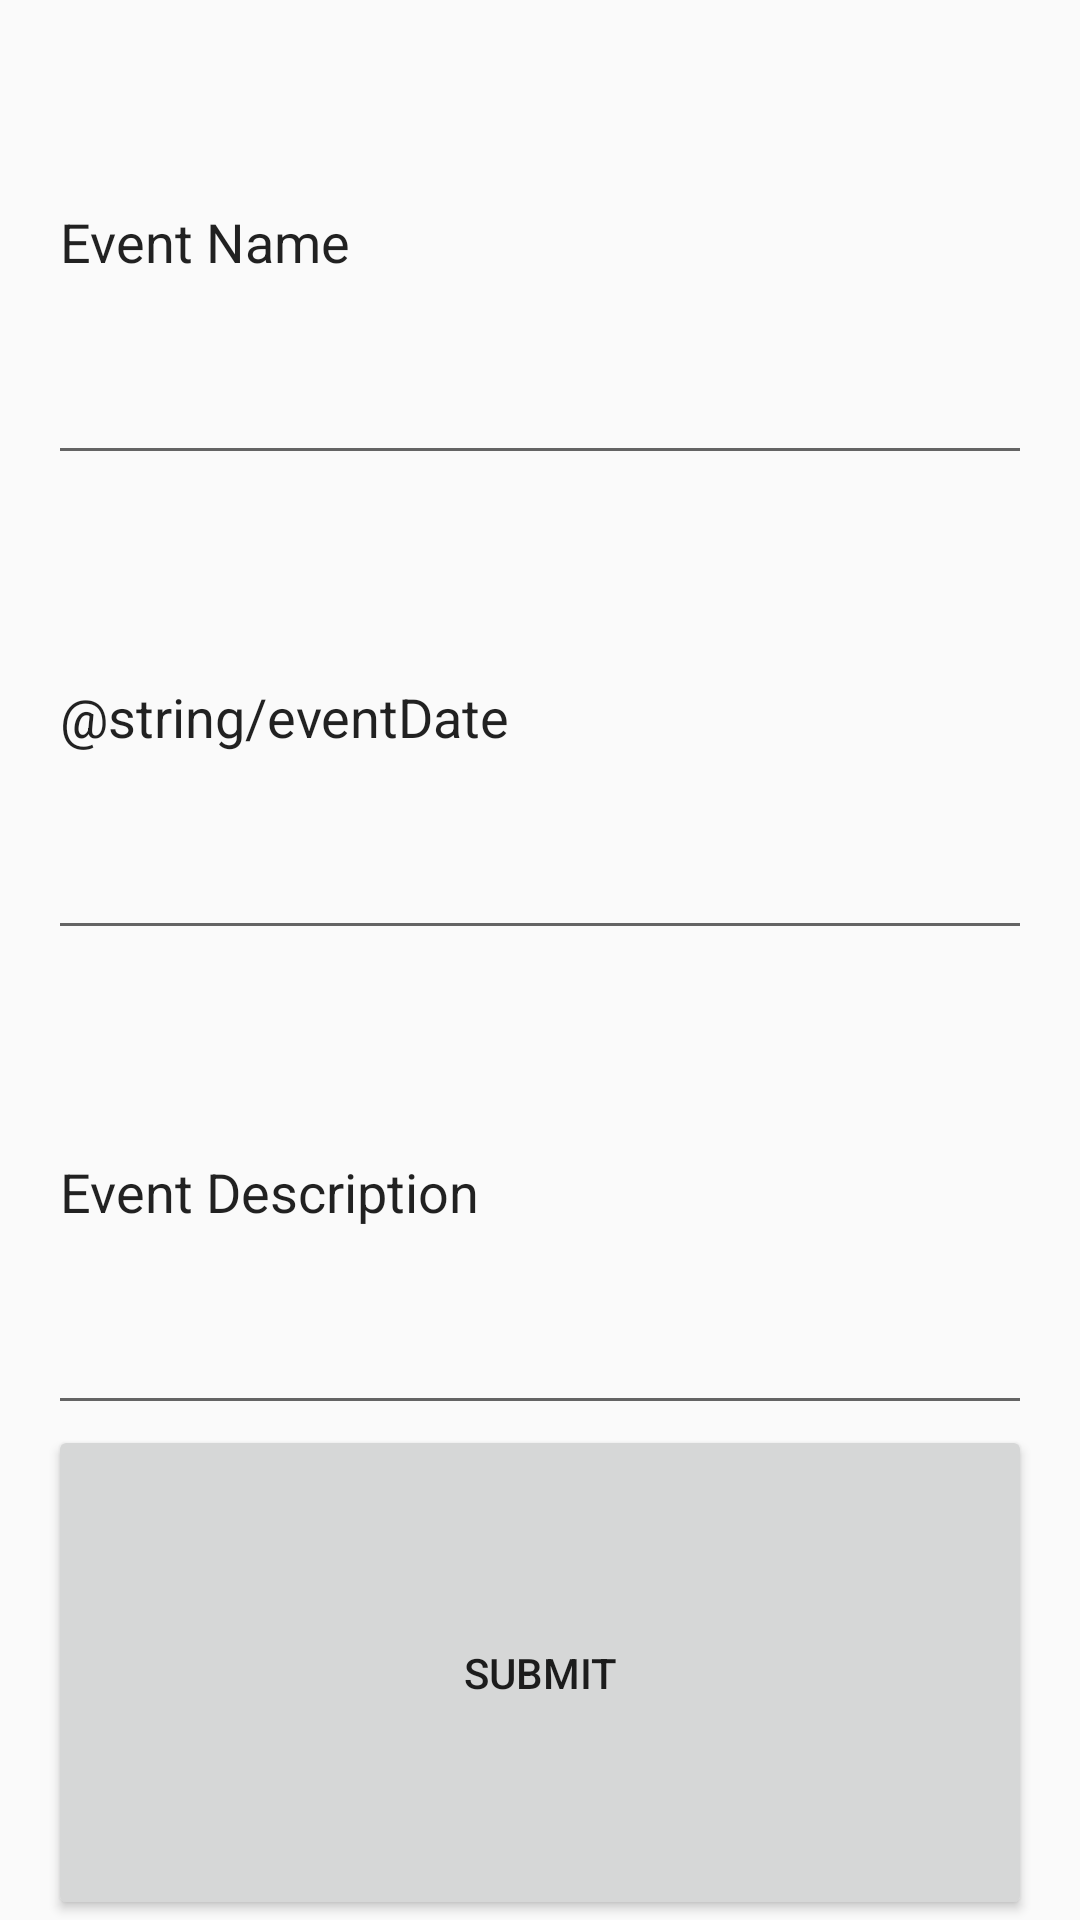

The Android layout XML behind this screen, and the referenced resources:
<!-- AndroidManifest.xml: application theme AppTheme -->
<!-- res/layout/activity_add_event.xml -->
<LinearLayout xmlns:android="http://schemas.android.com/apk/res/android"
    android:layout_width="match_parent"
    android:layout_height="wrap_content"
    android:paddingLeft="16dp"
    android:paddingRight="16dp"
    android:orientation="vertical">

    <EditText
        android:id="@+id/eventName"
        android:layout_width="match_parent"
        android:layout_height="wrap_content"
        android:layout_weight="1"
        android:ems="10"
        android:inputType="text"
        android:text="@string/eventName" />

    <EditText
        android:id="@+id/eventDate"
        android:layout_width="match_parent"
        android:layout_height="wrap_content"
        android:layout_weight="1"
        android:ems="10"
        android:inputType="textPersonName"
        android:text="@string/eventDate" />

    <EditText
        android:id="@+id/eventDes"
        android:layout_width="match_parent"
        android:layout_height="wrap_content"
        android:layout_weight="1"
        android:ems="10"
        android:inputType="textPersonName"
        android:text="@string/eventDes" />


    <Button
        android:id="@+id/submit"
        android:layout_width="match_parent"
        android:layout_height="wrap_content"
        android:layout_weight="1"
        android:text="@string/submit" />

</LinearLayout>
<!-- resources referenced by this layout -->
<resources>
  <string name="eventDes">Event Description</string>
  <string name="eventName">Event Name</string>
  <string name="submit">Submit</string>
  <style name="AppTheme" parent="Theme.AppCompat.Light.DarkActionBar">
          <item name="colorPrimary">@color/red</item>
      </style>
  <color name="red">#AB1917</color>
</resources>
